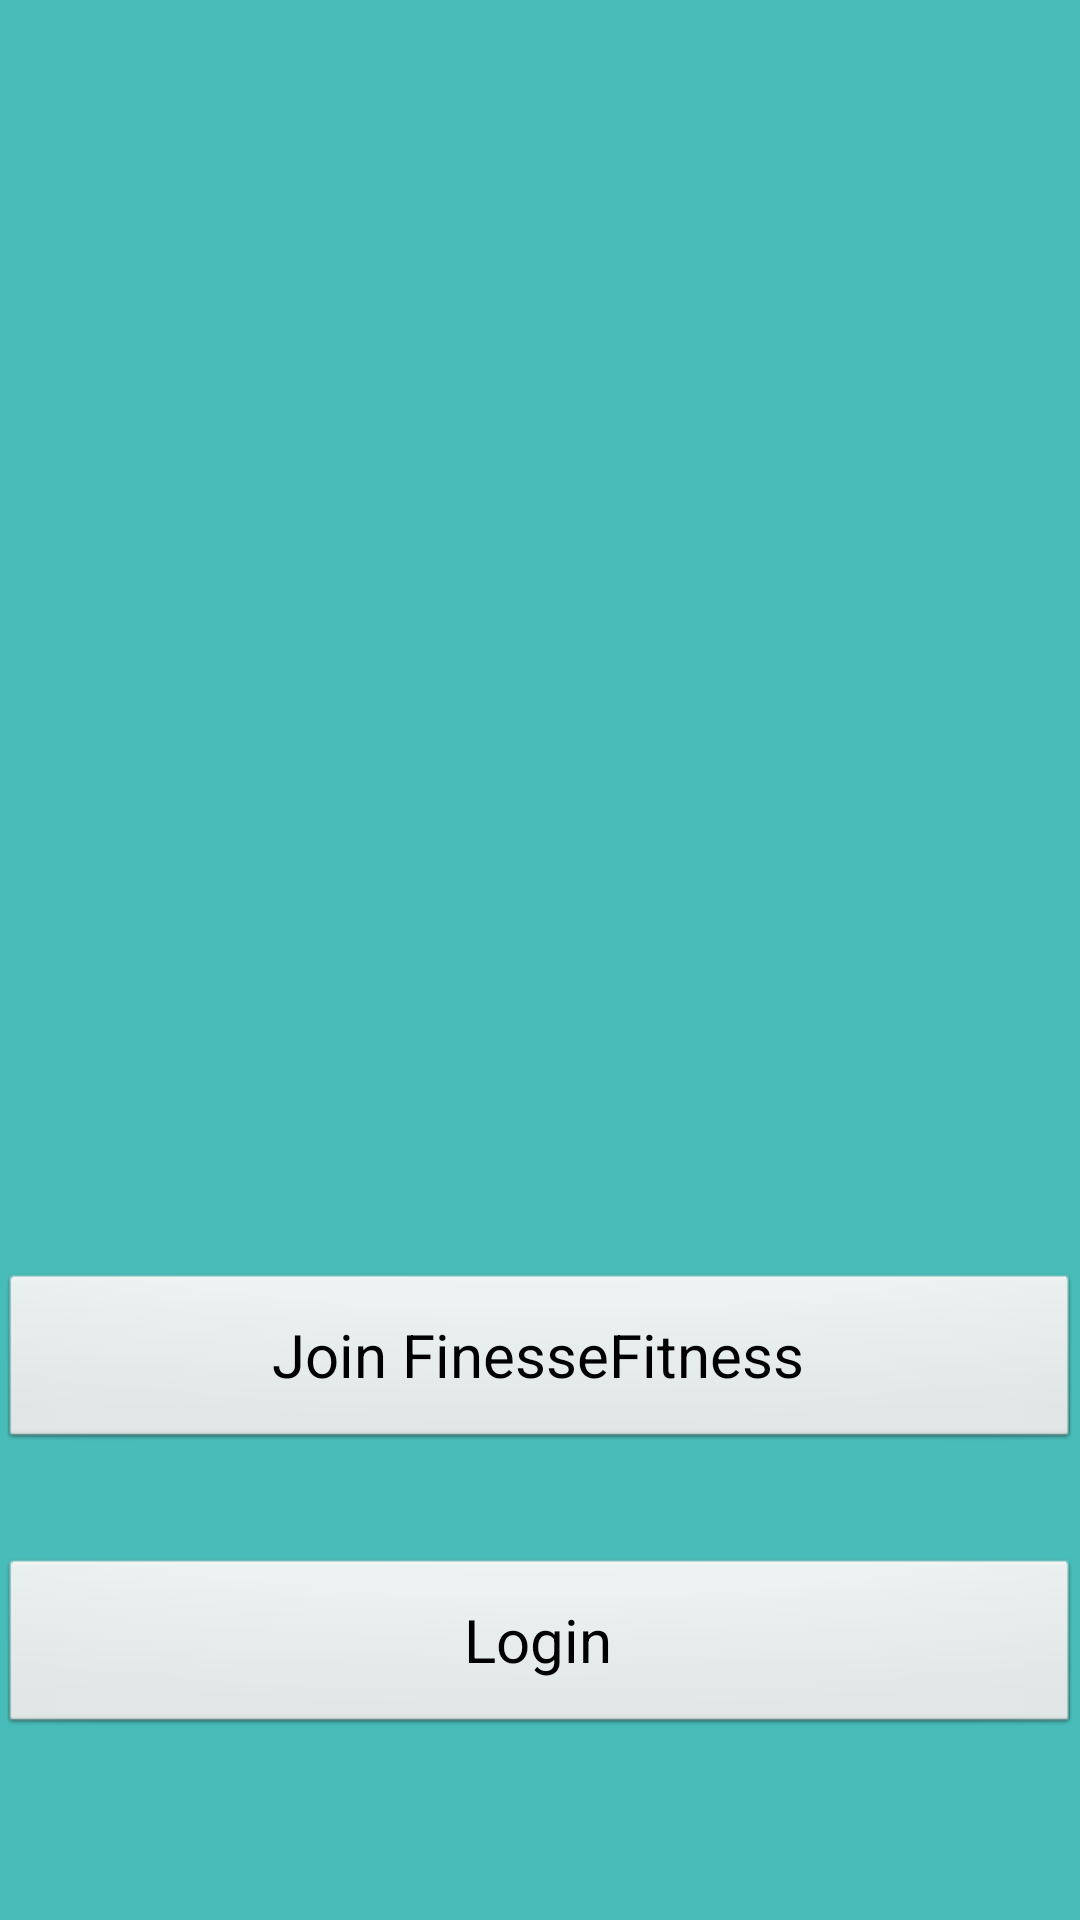

Reconstruct the res/layout file that produces this screen, plus the resources it refers to.
<!-- AndroidManifest.xml: application theme AppTheme -->
<!-- res/layout/activity_main.xml -->
<?xml version="1.0" encoding="utf-8"?>
<RelativeLayout xmlns:android="http://schemas.android.com/apk/res/android"
    xmlns:tools="http://schemas.android.com/tools"
    android:id="@+id/activity_main"
    android:layout_width="match_parent"
    android:layout_height="match_parent"
    android:paddingBottom="@dimen/activity_vertical_margin"
    android:paddingLeft="@dimen/activity_horizontal_margin"
    android:paddingRight="@dimen/activity_horizontal_margin"
    android:paddingTop="@dimen/activity_vertical_margin"
    android:background="#48bcb8"
    tools:context="com.example.finessefitness.MainActivity">


    <Button
        android:id="@+id/join_button"
        android:layout_width="match_parent"
        android:layout_height="60dp"
        android:text="Join FinesseFitness"
        android:textSize="20sp"
        android:layout_marginBottom="35dp"
        android:onClick="JoinUs"
        style="@android:style/Widget.Button"
        android:elevation="1dp"
        android:layout_above="@+id/login_button"
        android:layout_alignParentLeft="true"
        android:layout_alignParentStart="true" />

    <Button
        android:id="@+id/login_button"
        android:layout_width="match_parent"
        android:layout_height="60dp"
        android:text="Login"
        android:textSize="20sp"
        android:layout_marginBottom="61dp"
        android:onClick="Return"
        style="@android:style/Widget.Button"
        android:elevation="1dp"
        android:layout_alignParentBottom="true"
        android:layout_alignParentLeft="true"
        android:layout_alignParentStart="true" />
</RelativeLayout>
<!-- resources referenced by this layout -->
<resources>
  <style name="AppTheme" parent="Theme.AppCompat.Light.DarkActionBar">
          
          <item name="colorPrimary">@color/colorPrimary</item>
          <item name="colorPrimaryDark">@color/colorPrimaryDark</item>
          <item name="colorAccent">@color/colorAccent</item>
          <item name="android:windowActionBar">true</item>
      </style>
  <!-- not gathered from this repository: default colours our renderer supplied (Android Studio template values) -->
  <color name="colorPrimary">#FF6200EE</color>
  <color name="colorPrimaryDark">#FF3700B3</color>
  <color name="colorAccent">#FF03DAC5</color>
</resources>
